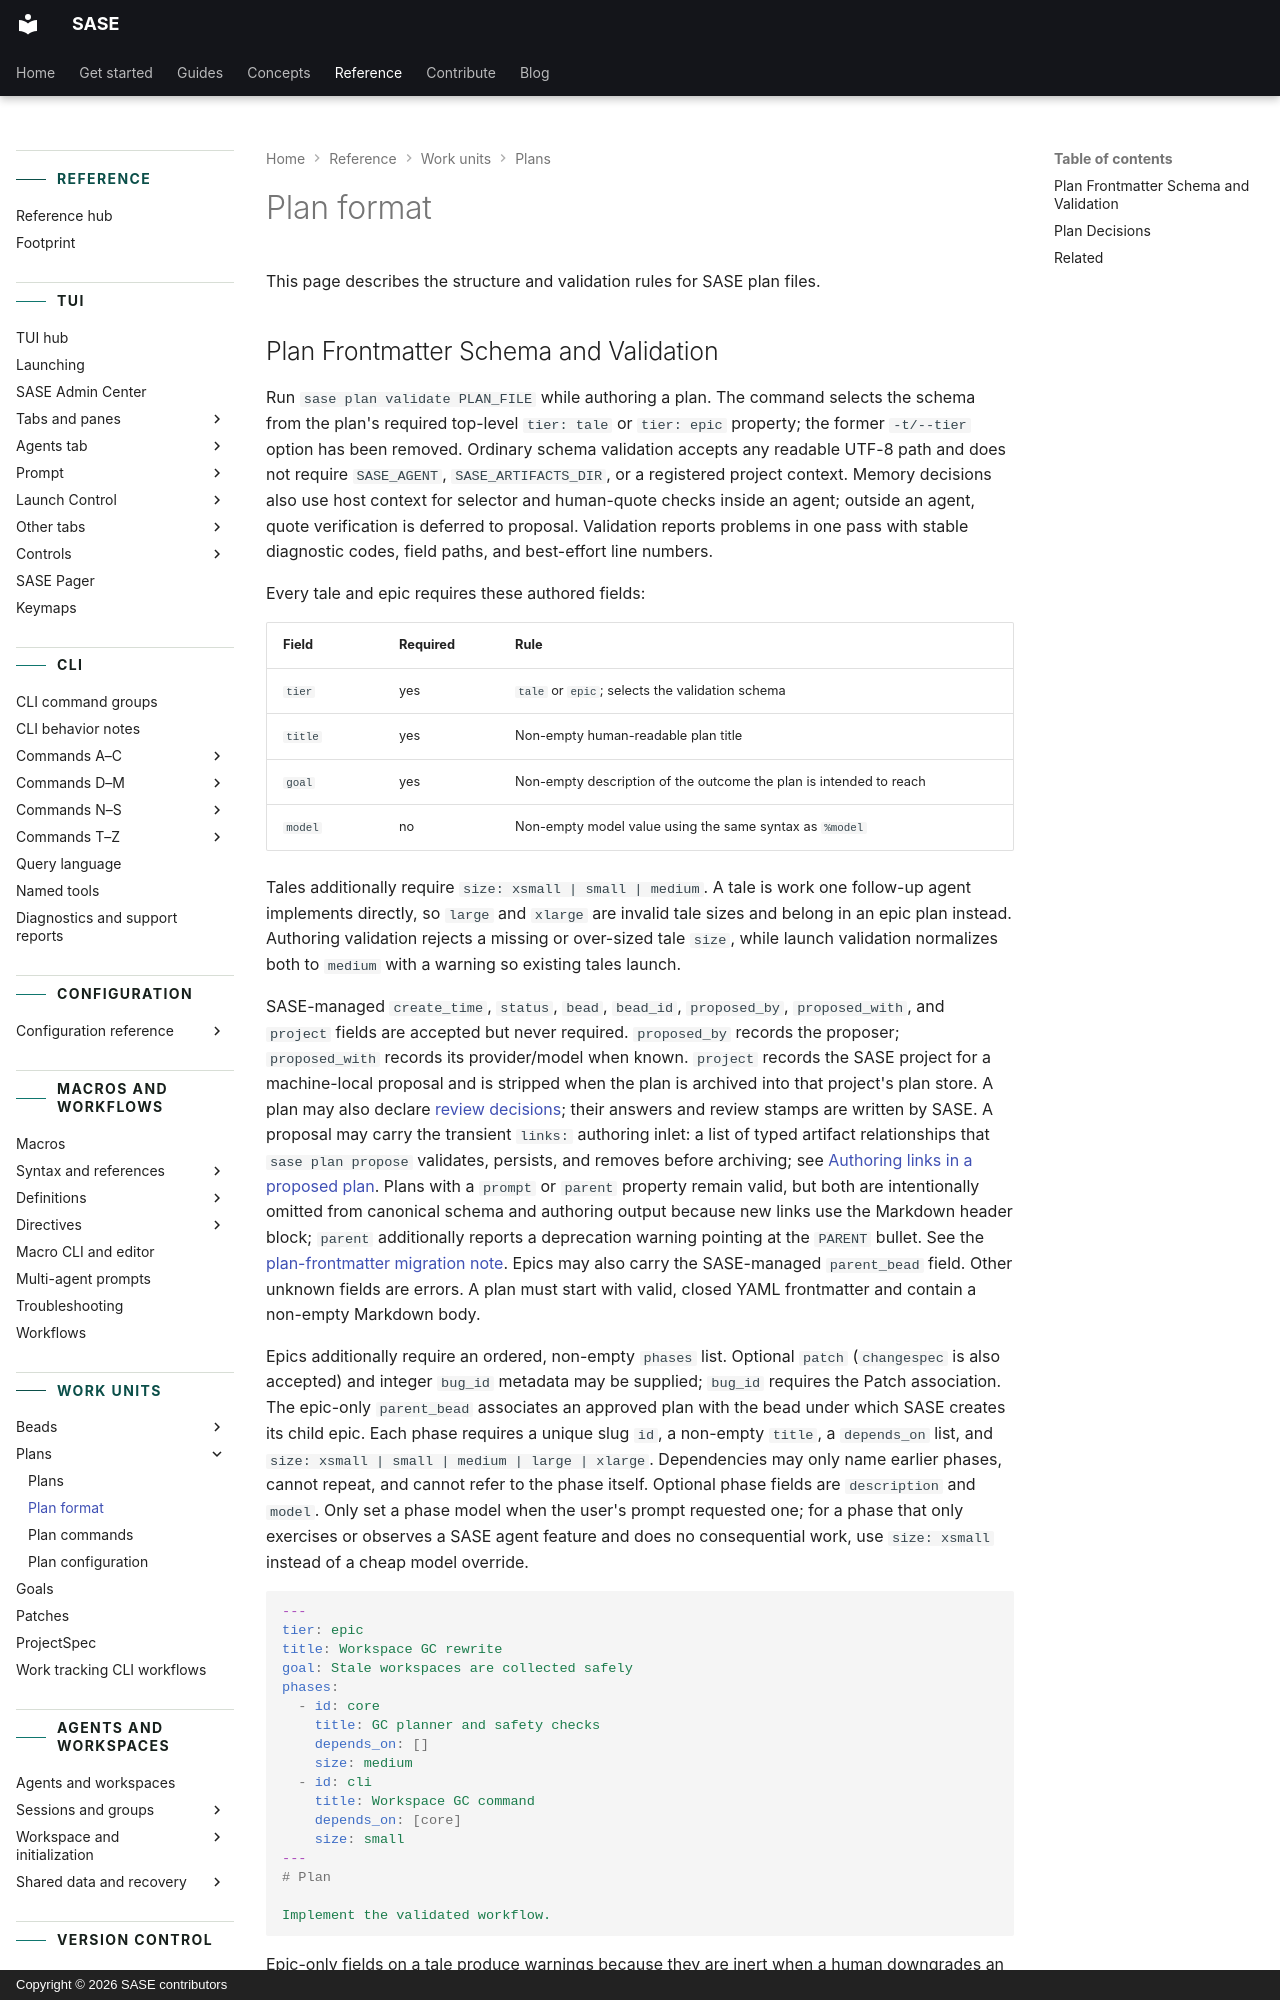

repository: sase-org/sase · page: reference/work-units/plan-format/index.html · generator: mkdocs · copyright: Copyright © 2026 SASE contributors

---
title: Plan format
description: The fields, validation rules, and decision sections used in SASE plans.
---

# Plan format

This page describes the structure and validation rules for SASE plan files.
